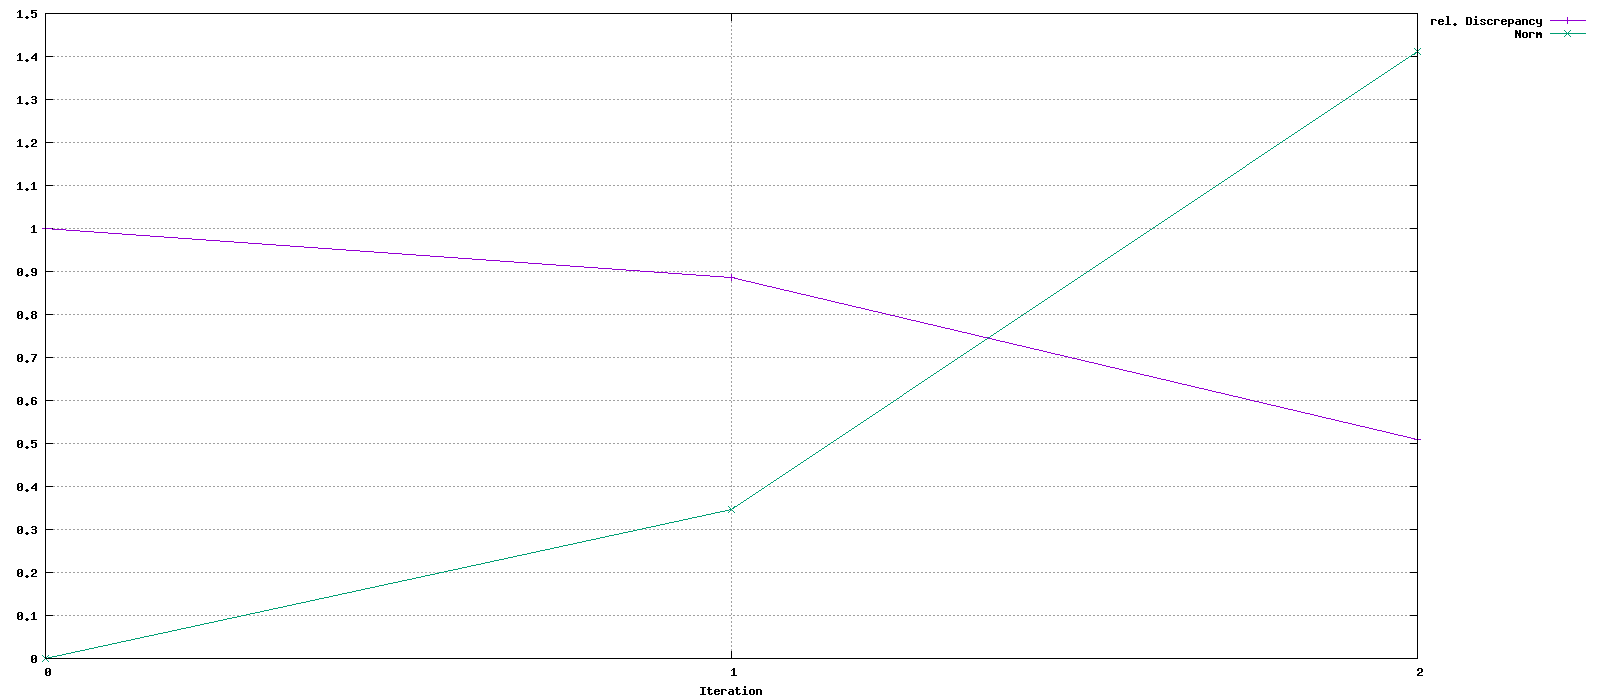

Data behind this chart, as committed beside it:
Iteration, rel. Discrepancy, Norm
0, 1, 0
1, 0.8871, 0.3472
2, 0.5096, 1.412
